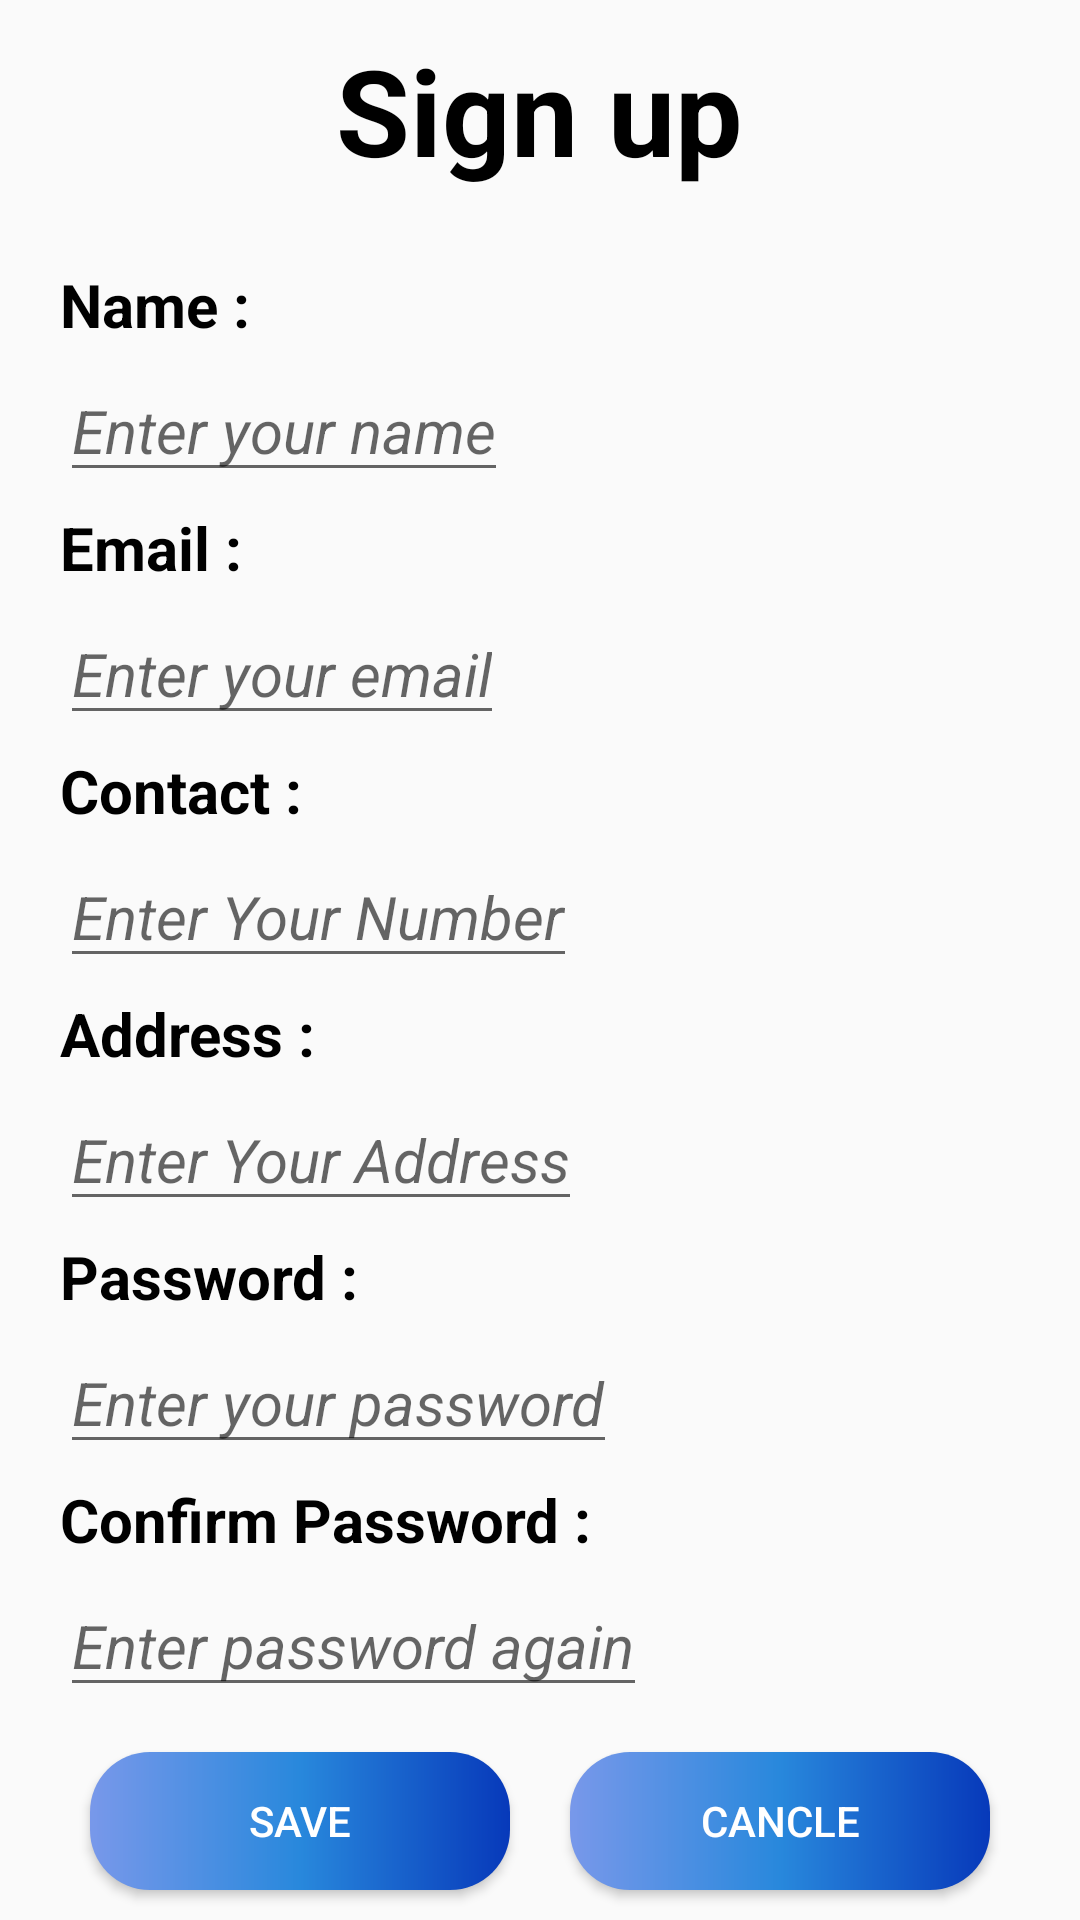

Reconstruct the res/layout file that produces this screen, plus the resources it refers to.
<!-- AndroidManifest.xml: application theme Theme.Day_8 -->
<!-- res/layout/activity_main.xml -->
<?xml version="1.0" encoding="utf-8"?>
<LinearLayout xmlns:android="http://schemas.android.com/apk/res/android"
    xmlns:app="http://schemas.android.com/apk/res-auto"
    xmlns:tools="http://schemas.android.com/tools"
    android:id="@+id/main"
    android:orientation="vertical"
    android:layout_width="match_parent"
    android:layout_height="match_parent"
    tools:context=".MainActivity"
    >


    <TextView
        android:id="@+id/textView2"
        android:layout_width="wrap_content"
        android:layout_height="78dp"
        android:layout_gravity="center"
        android:text="@string/sign_up"
        android:textColor="@color/black"
        android:textSize="40sp"
        android:textStyle="bold"
        android:layout_marginTop="10dp"/>

    <TextView

        android:layout_width="wrap_content"
        android:layout_height="wrap_content"
        android:layout_marginStart="20dp"
        android:layout_marginBottom="5dp"
        android:text="@string/name"
        android:textSize="20sp"
        android:textStyle="bold"
        android:textColor="@color/black"
       />

    <EditText
        android:layout_width="wrap_content"
        android:layout_height="wrap_content"
        android:inputType="text"
        android:textSize="20sp"
        android:id="@+id/etname"
        android:layout_marginStart="20dp"
        android:layout_marginBottom="5dp"
        android:textColor="@color/black"
        android:hint="@string/enter_your_name"
        android:layout_marginHorizontal="20dp"
        android:textStyle="italic"
        android:autofillHints="username" />

    <TextView
        android:layout_width="wrap_content"
        android:layout_height="wrap_content"
        android:text="@string/email"
        android:textColor="@color/black"
        android:textSize="20sp"
        android:textStyle="bold"
        android:layout_marginStart="20dp"
        android:layout_marginBottom="5dp"/>

    <EditText
        android:layout_width="wrap_content"
        android:layout_height="wrap_content"
        android:inputType="textEmailAddress"
        android:hint="@string/enter_your_email"
        android:id="@+id/etemail"
        android:textColor="@color/black"
        android:textSize="20sp"
        android:textStyle="italic"
        android:layout_marginStart="20dp"
        android:layout_marginBottom="5dp"
        android:autofillHints="emailAddress" />
 <TextView
        android:layout_width="wrap_content"
        android:layout_height="wrap_content"
        android:text="@string/contact"
     android:textColor="@color/black"
        android:textSize="20sp"
        android:textStyle="bold"
     android:layout_marginStart="20dp"
     android:layout_marginBottom="5dp"/>

    <EditText
        android:layout_width="wrap_content"
        android:layout_height="wrap_content"
        android:inputType="textPhonetic"
        android:hint="@string/enter_your_number"
        android:id="@+id/etcontact"
        android:textColor="@color/black"
        android:layout_marginStart="20dp"
        android:layout_marginBottom="5dp"
        android:textSize="20sp"
        android:textStyle="italic"
        android:autofillHints="phone" />
 <TextView
        android:layout_width="wrap_content"
        android:layout_height="wrap_content"
        android:text="@string/address"
        android:textSize="20sp"
     android:textColor="@color/black"
        android:textStyle="bold"
     android:layout_marginStart="20dp"
     android:layout_marginBottom="5dp"/>

    <EditText
        android:layout_width="wrap_content"
        android:layout_height="wrap_content"
        android:inputType="textPostalAddress"
        android:hint="@string/enter_your_address"
        android:id="@+id/etaddress"
        android:layout_marginStart="20dp"
        android:layout_marginBottom="5dp"
        android:textSize="20sp"
        android:textStyle="italic"
        android:textColor="@color/black"
        android:autofillHints="postalAddress"
        />
    <TextView
        android:layout_width="wrap_content"
        android:layout_height="wrap_content"
        android:text="@string/password"
     android:textColor="@color/black"
        android:textSize="20sp"
        android:textStyle="bold"
     android:layout_marginStart="20dp"
     android:layout_marginBottom="5dp"/>

    <EditText
        android:layout_width="wrap_content"
        android:layout_height="wrap_content"
        android:inputType="textPassword"
        android:hint="@string/enter_your_password"
        android:textColor="@color/black"
        android:layout_marginStart="20dp"
        android:layout_marginBottom="5dp"
        android:textSize="20sp"
        android:id="@+id/etpsd"
        android:textStyle="italic"
        android:autofillHints="phone" />
 <TextView
        android:layout_width="wrap_content"
        android:layout_height="wrap_content"
        android:text="@string/confirm_password"
        android:textSize="20sp"
     android:textColor="@color/black"
        android:textStyle="bold"
     android:layout_marginStart="20dp"
     android:layout_marginBottom="5dp"/>

    <EditText
        android:layout_width="wrap_content"
        android:layout_height="wrap_content"
        android:inputType="textPassword"
        android:id="@+id/etConfirmpsd"
        android:hint="@string/enter_password_again"
        android:layout_marginStart="20dp"
        android:layout_marginBottom="5dp"
        android:textSize="20sp"
        android:textStyle="italic"
        android:textColor="@color/black"
        android:autofillHints="postalAddress"
        />
 <LinearLayout
    android:layout_width="match_parent"
    android:layout_height="wrap_content"
    android:orientation="horizontal"
     android:gravity="center">

     <Button
         android:id="@+id/btnsaveclick"
         android:layout_width="140dp"
         android:layout_height="match_parent"
         android:layout_marginHorizontal="10dp"
         android:layout_marginVertical="10dp"
         android:background="@drawable/button_background3"
         android:gravity="center"
         android:text="@string/save"
         android:textColor="@color/white" />

    <Button
        android:layout_width="140dp"
        android:layout_height="match_parent"
        android:text="@string/cancle"
        android:gravity="center"
        android:background="@drawable/button_background3"
        android:textColor="@color/white"
        android:id="@+id/btncancleclick"
        android:layout_marginVertical="10dp"
        android:layout_marginHorizontal="10dp"/>

</LinearLayout>

</LinearLayout>
<!-- resources referenced by this layout -->
<resources>
  <!-- drawable button_background3 (drawable) -->
  <?xml version="1.0" encoding="utf-8"?>
  <shape xmlns:android="http://schemas.android.com/apk/res/android">
      <gradient
          android:startColor="#7898EA" android:centerColor="#2888DC"
          android:endColor="#0739BA" />
      <corners
          android:radius="20dp"/>
  </shape>
  <string name="address">Address :</string>
  <string name="cancle">Cancle</string>
  <string name="confirm_password">Confirm Password :</string>
  <string name="contact">Contact :</string>
  <string name="email">Email :</string>
  <string name="enter_password_again">Enter password again</string>
  <string name="enter_your_address">Enter Your Address</string>
  <string name="enter_your_email">Enter your email</string>
  <string name="enter_your_name">Enter your name</string>
  <string name="enter_your_number">Enter Your Number</string>
  <string name="enter_your_password">Enter your password</string>
  <string name="name">Name :</string>
  <string name="password">Password :</string>
  <string name="save">Save</string>
  <string name="sign_up">Sign up</string>
  <style name="Theme.Day_8" parent="Base.Theme.Day_8" />
  <style name="Base.Theme.Day_8" parent="Theme.AppCompat.Light.NoActionBar">
          
          
      </style>
  <!-- not gathered from this repository: default colours our renderer supplied (Android Studio template values) -->
  <color name="black">#FF000000</color>
  <color name="white">#FFFFFFFF</color>
</resources>
